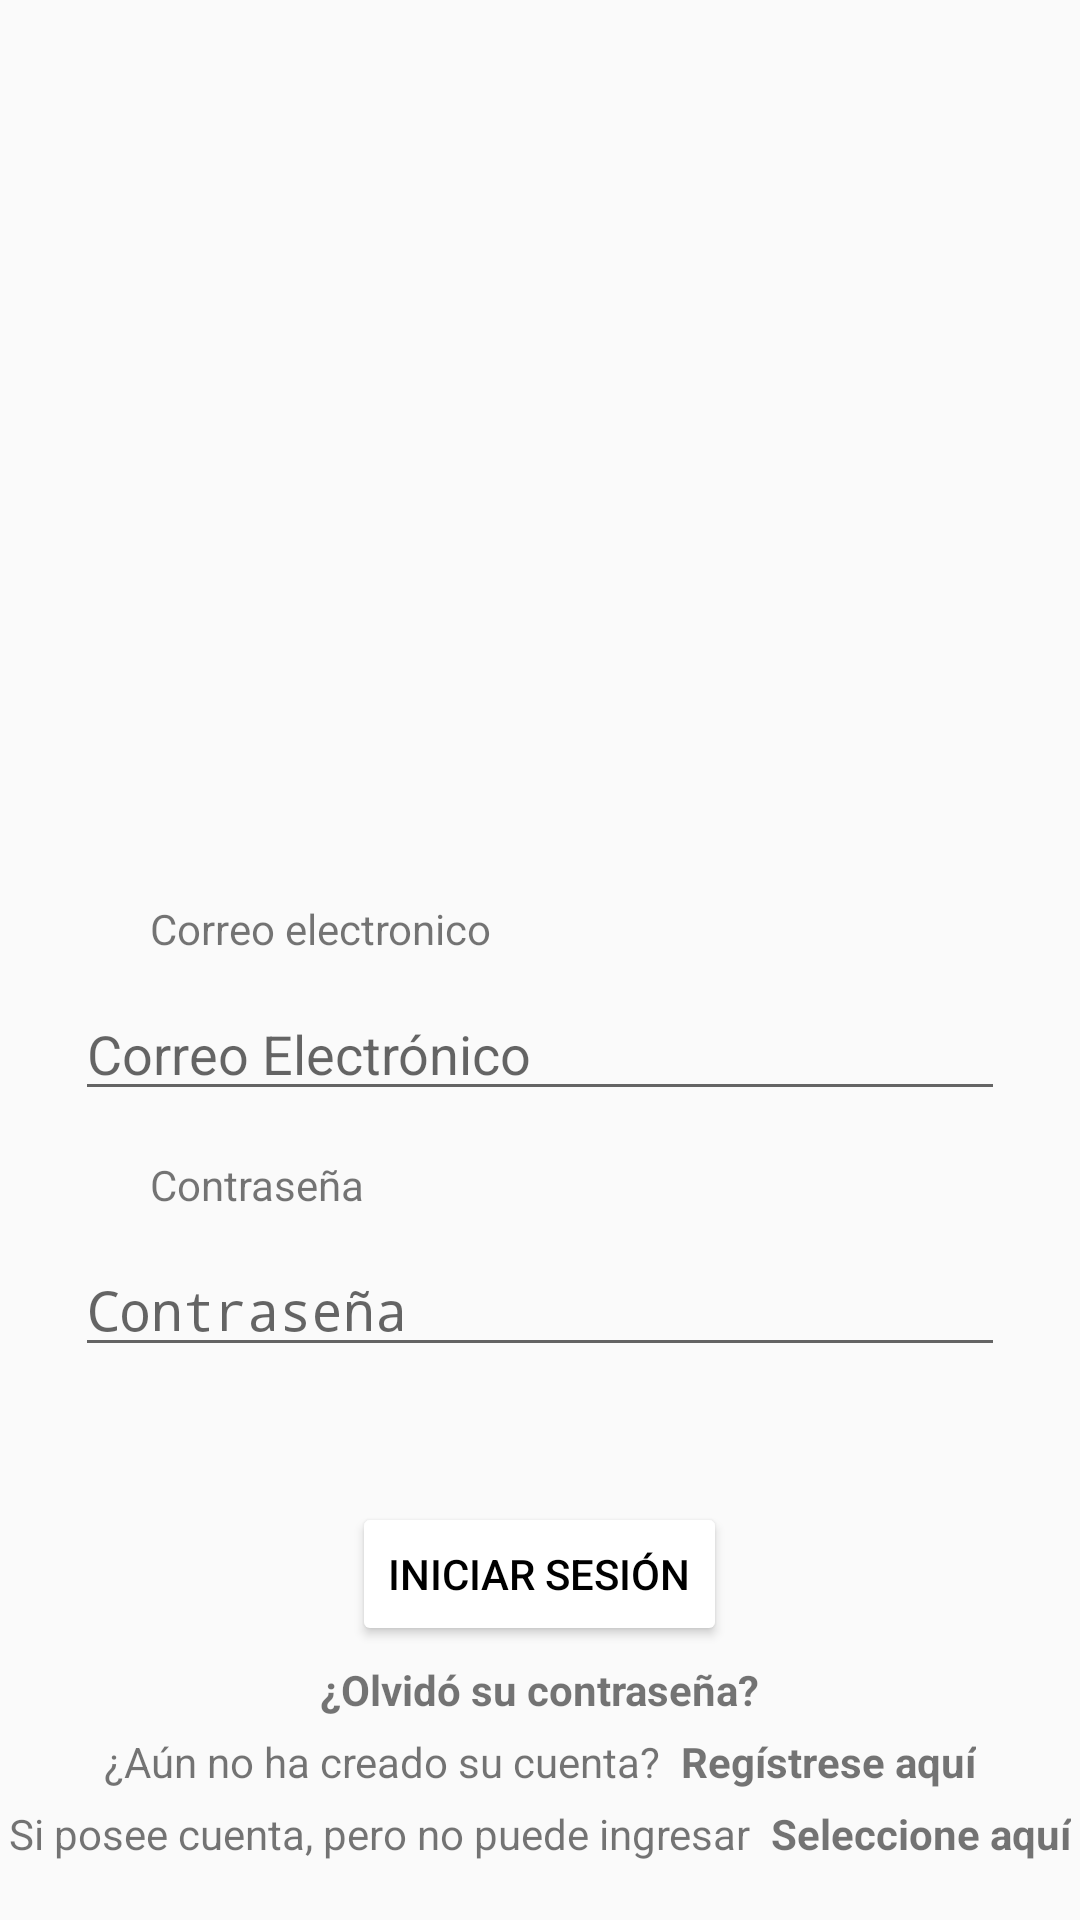

Android layout source for this screen:
<!-- AndroidManifest.xml: activity theme ThemeSegundaActivity -->
<!-- res/layout/activity_login.xml -->
<?xml version="1.0" encoding="utf-8"?>
<androidx.constraintlayout.widget.ConstraintLayout xmlns:android="http://schemas.android.com/apk/res/android"
    xmlns:app="http://schemas.android.com/apk/res-auto"
    xmlns:tools="http://schemas.android.com/tools"
    android:layout_width="match_parent"
    android:foreground="@drawable/image"
    android:layout_height="match_parent">

    <ImageView
        android:id="@+id/imageView7"
        android:layout_width="match_parent"
        android:layout_height="wrap_content"
        app:srcCompat="@drawable/pintura"
        tools:ignore="MissingConstraints"/>

    <LinearLayout
        android:layout_width="match_parent"
        android:layout_height="wrap_content"
        android:orientation="horizontal"
        app:layout_constraintEnd_toEndOf="parent"
        app:layout_constraintStart_toStartOf="parent"
        android:gravity="right"
        tools:ignore="MissingConstraints">

        <TextView
            android:id="@+id/txtServicio"
            android:layout_width="wrap_content"
            android:layout_height="wrap_content"
            android:text="Servicio: "
            android:visibility="invisible" />

        <TextView
            android:id="@+id/txtServicioE"
            android:layout_width="wrap_content"
            android:layout_height="wrap_content"
            android:text="No disponible"
            android:visibility="invisible"
            android:textStyle="bold"
            android:textColor="#000000"/>
    </LinearLayout>

    <LinearLayout
        android:layout_width="match_parent"
        android:layout_height="match_parent"
        android:orientation="vertical">


        <TextView
            android:id="@+id/textView3"
            android:layout_width="wrap_content"
            android:layout_height="wrap_content"
            android:layout_marginStart="50dp"
            android:layout_marginTop="300dp"
            android:text="Correo electronico" />

        <EditText
            android:id="@+id/edtEmail"
            android:layout_width="match_parent"
            android:layout_height="wrap_content"
            android:layout_marginEnd="25dp"
            android:layout_marginStart="25dp"
            android:layout_marginTop="10dp"
            android:ems="10"
            android:hint="Correo Electrónico"
            android:inputType="textEmailAddress" />

        <TextView
            android:id="@+id/textView4"
            android:layout_width="wrap_content"
            android:layout_height="wrap_content"
            android:layout_marginStart="50dp"
            android:layout_marginTop="15dp"
            android:text="Contraseña" />

        <EditText
            android:id="@+id/edtTelefono"
            android:layout_width="match_parent"
            android:layout_height="wrap_content"
            android:layout_marginEnd="25dp"
            android:layout_marginStart="25dp"
            android:layout_marginTop="10dp"
            android:ems="10"
            android:hint="Contraseña"
            android:inputType="textPassword" />

        <Button
            android:id="@+id/btnEntrar"
            android:layout_width="wrap_content"
            android:layout_height="wrap_content"
            android:layout_gravity="center"
            android:layout_marginTop="45dp"
            android:backgroundTint="#FFFFFF"
            android:textColor="#000000"
            android:text="Iniciar Sesión"/>

        <TextView
            android:id="@+id/txtOlvido"
            android:layout_width="wrap_content"
            android:layout_height="wrap_content"
            android:layout_marginTop="5dp"
            android:text="¿Olvidó su contraseña?"
            android:textStyle="bold"
            android:layout_gravity="center"/>

        <LinearLayout
            android:layout_width="match_parent"
            android:layout_height="wrap_content"
            android:orientation="horizontal"
            android:layout_marginTop="5dp"
            android:gravity="center">

            <TextView
                android:id="@+id/textView6"
                android:layout_width="wrap_content"
                android:layout_height="wrap_content"
                android:text="¿Aún no ha creado su cuenta?  " />

            <TextView
                android:id="@+id/txtRegistro"
                android:layout_width="wrap_content"
                android:layout_height="wrap_content"
                android:text="Regístrese aquí"
                android:textStyle="bold" />
        </LinearLayout>

        <LinearLayout
            android:layout_width="match_parent"
            android:layout_height="wrap_content"
            android:gravity="center"
            android:orientation="horizontal"
            android:layout_marginTop="5dp">

            <TextView
                android:id="@+id/textView46"
                android:layout_width="wrap_content"
                android:layout_height="wrap_content"
                android:text="Si posee cuenta, pero no puede ingresar  " />

            <TextView
                android:id="@+id/txtRecuperarCuenta"
                android:layout_width="wrap_content"
                android:layout_height="wrap_content"
                android:text="Seleccione aquí"
                android:textStyle="bold" />
        </LinearLayout>

    </LinearLayout>

    <LinearLayout
        android:layout_width="match_parent"
        android:layout_height="match_parent"
        android:gravity="center"
        android:orientation="vertical"
        app:layout_constraintBottom_toBottomOf="parent"
        app:layout_constraintEnd_toEndOf="parent"
        app:layout_constraintStart_toStartOf="parent"
        app:layout_constraintTop_toTopOf="parent">

        <ProgressBar
            android:id="@+id/progressBar"
            style="?android:attr/progressBarStyle"
            android:layout_width="wrap_content"
            android:layout_height="wrap_content"
            android:visibility="invisible" />
    </LinearLayout>

</androidx.constraintlayout.widget.ConstraintLayout>
<!-- resources referenced by this layout -->
<resources>
  <!-- drawable image: png bitmap (drawable-v24, 25636 bytes) -->
  <!-- drawable pintura: png bitmap (drawable, 93506 bytes) -->
  <style name="ThemeSegundaActivity" parent="Theme.AppCompat.Light.NoActionBar">
          <item name="colorPrimary">@color/colorPrimary</item>
          <item name="colorPrimaryDark">@android:color/holo_blue_light</item> 
          <item name="colorAccent">@color/colorAccent</item>
      </style>
  <!-- not gathered from this repository: default colours our renderer supplied (Android Studio template values) -->
  <color name="colorPrimary">#FF6200EE</color>
  <color name="colorAccent">#FF03DAC5</color>
</resources>
